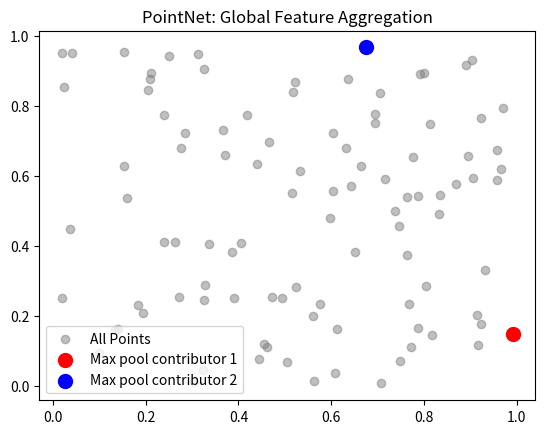

Reproduce this figure in Python.
import numpy as np
import matplotlib.pyplot as plt

points = np.random.rand(100, 2)
W = np.random.rand(2, 2)
features = points @ W

idx0 = np.argmax(features[:, 0])
idx1 = np.argmax(features[:, 1])

plt.figure()
plt.scatter(points[:,0], points[:,1], c='gray', alpha=0.5, label='All Points')
plt.scatter(points[idx0,0], points[idx0,1], c='r', s=100, label='Max pool contributor 1')
plt.scatter(points[idx1,0], points[idx1,1], c='b', s=100, label='Max pool contributor 2')
plt.title("PointNet: Global Feature Aggregation")
plt.legend()
plt.savefig("output.png")
